Dataset: datasets_11class (GitHub, jmvale622/Project-ANI). Classes: corn borers, fall armyworm, maize blight, maize gray leaf spot, maize healthy, maize rust, sugarcane brown spot, sugarcane healthy, sugarcane pineapple disease, sugarcane red rot, sugarcane scorch.

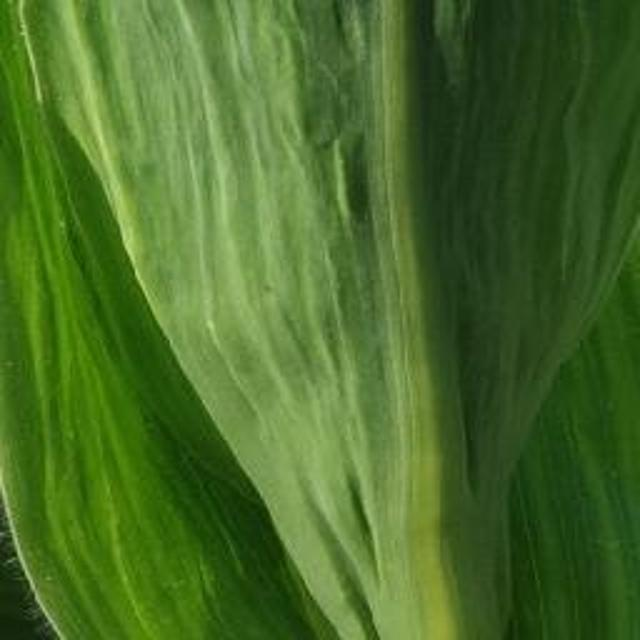
Label: maize healthy

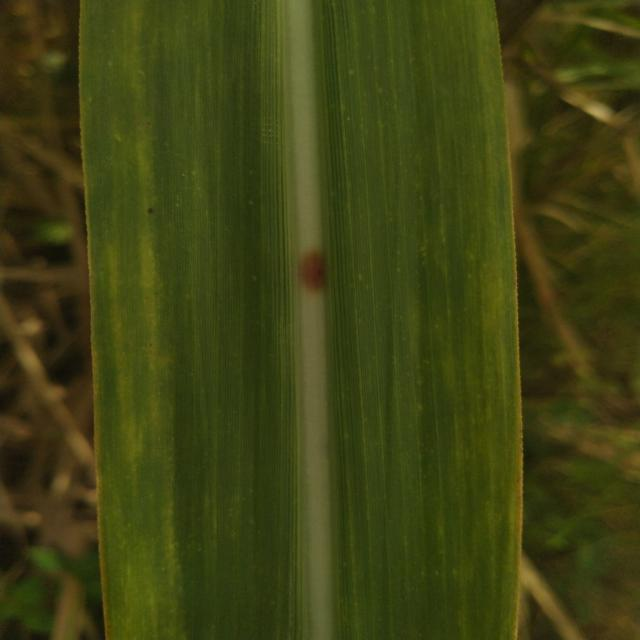
Label: sugarcane red rot

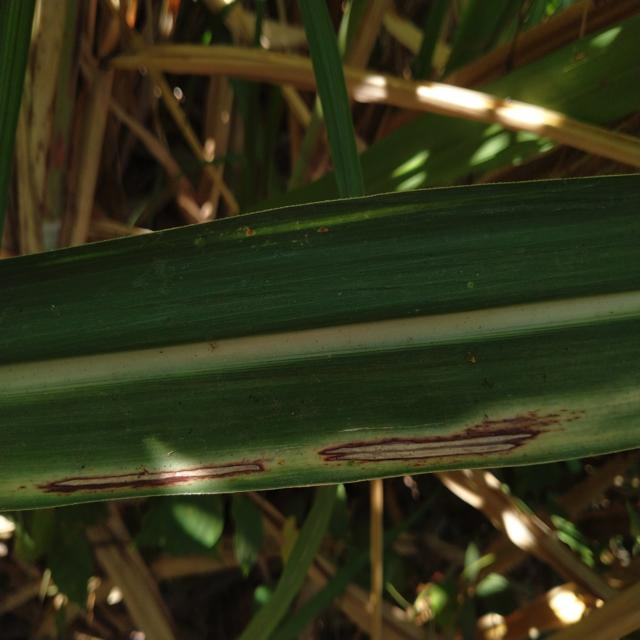
Label: sugarcane scorch

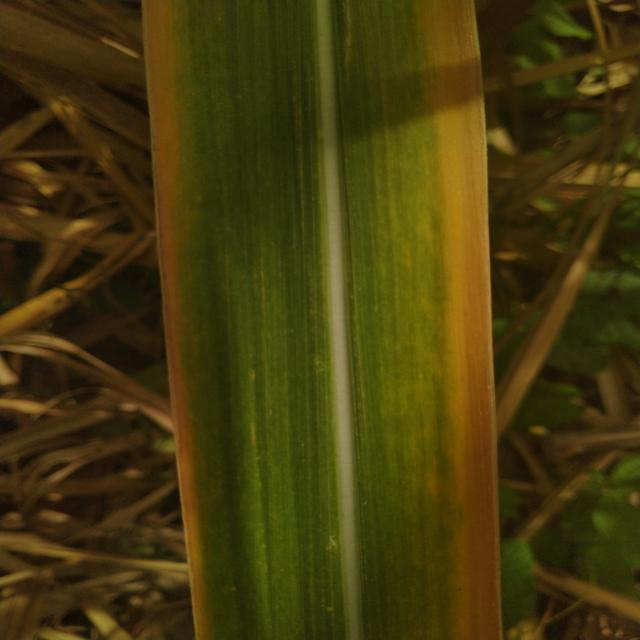
Label: sugarcane pineapple disease

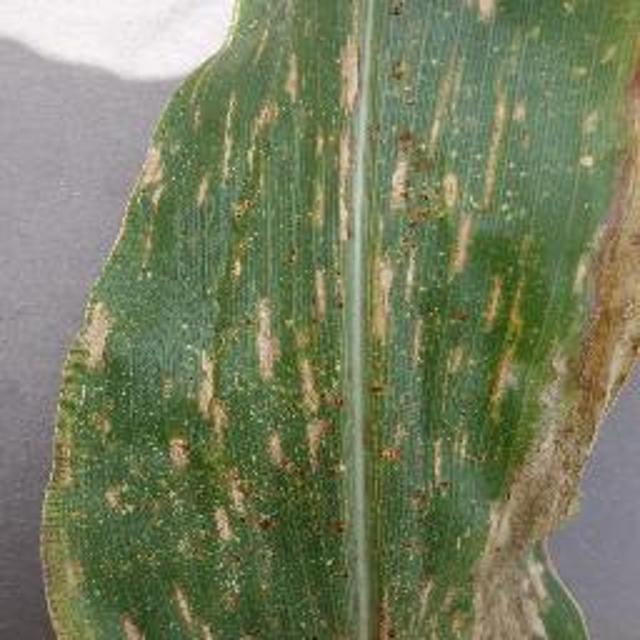
Label: maize gray leaf spot

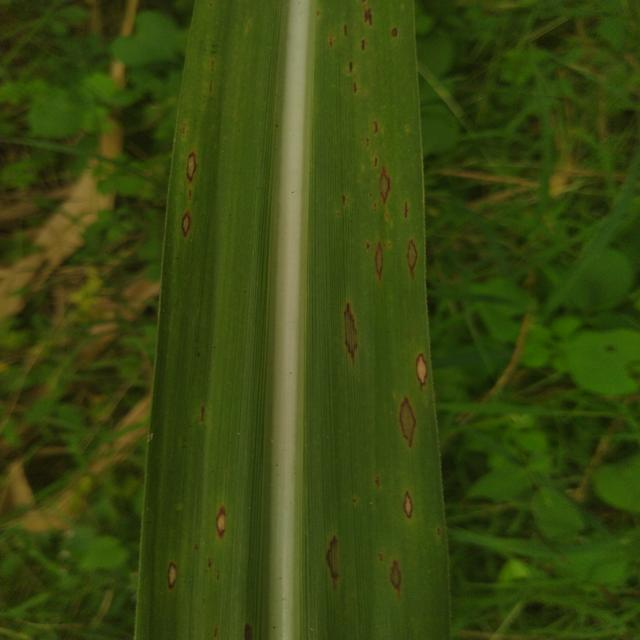
Label: sugarcane brown spot
